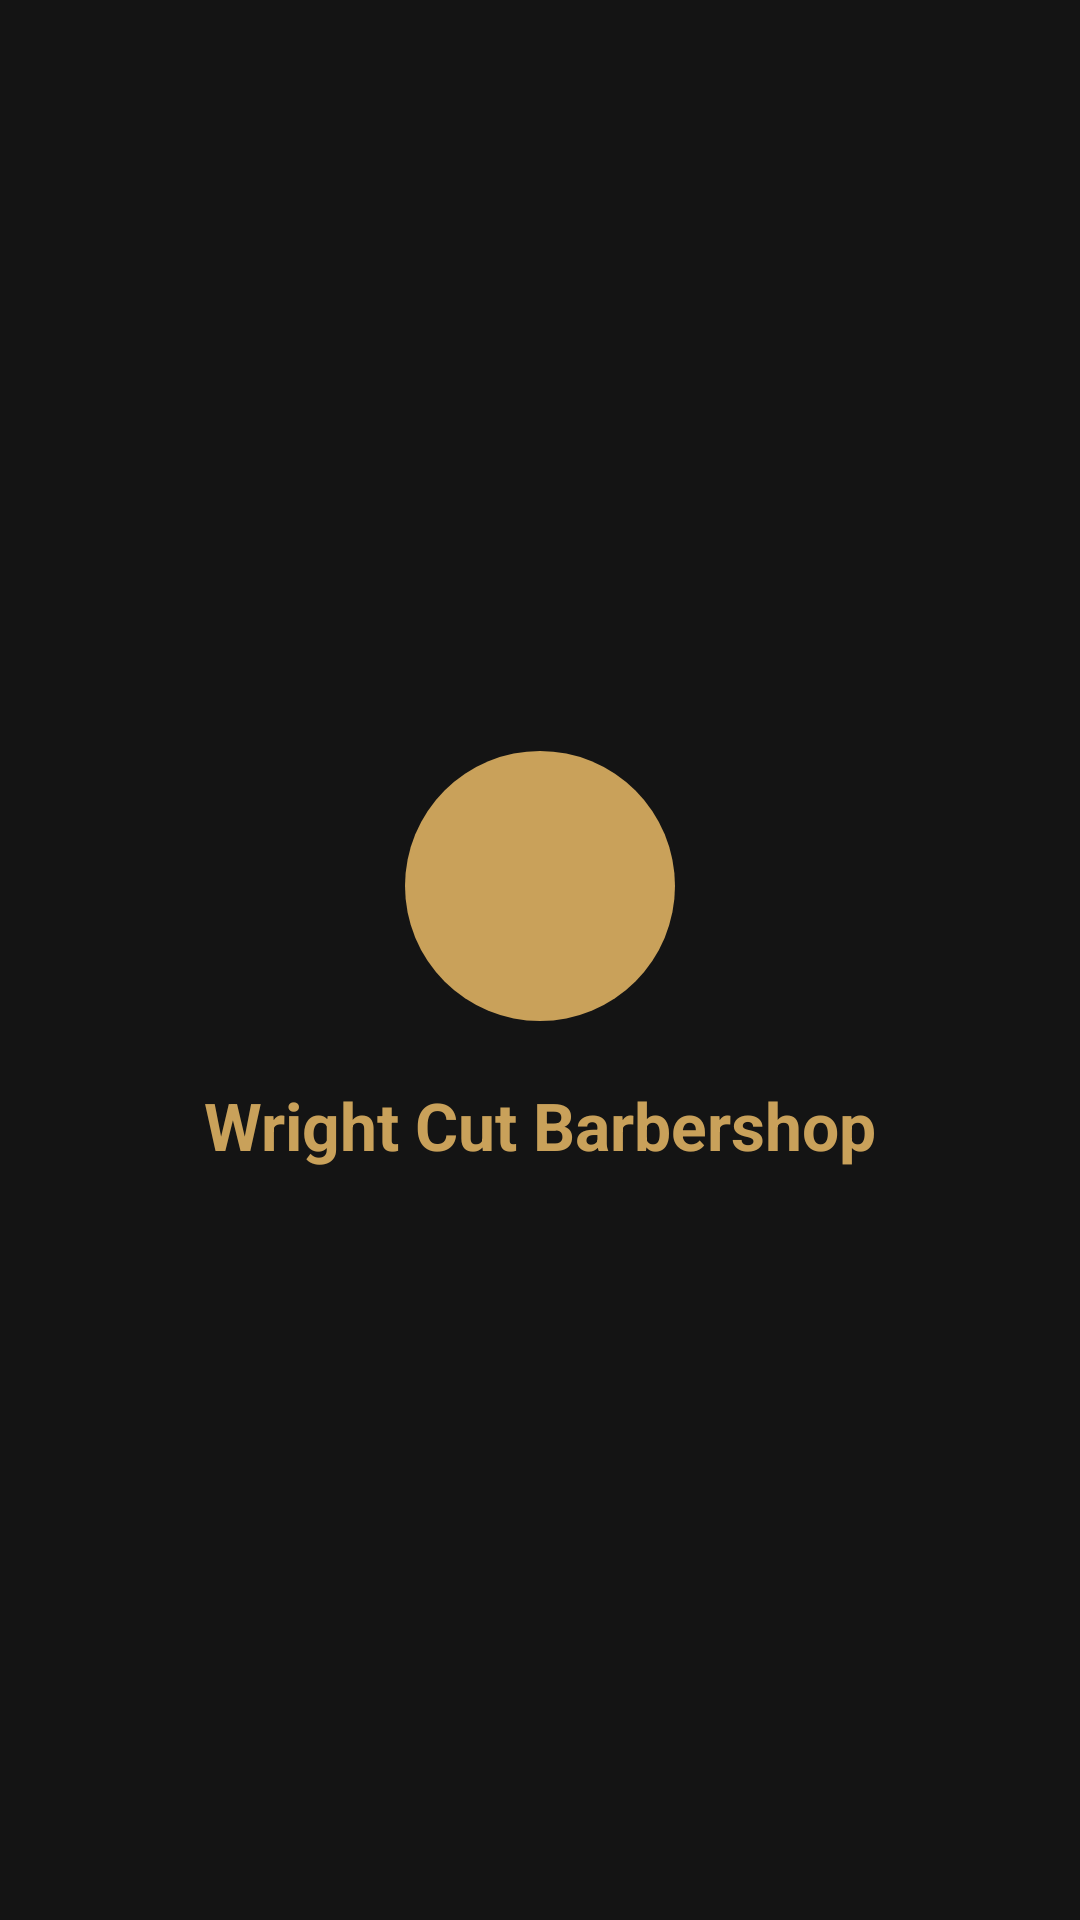

Android layout source for this screen:
<!-- AndroidManifest.xml: application theme Theme.WrightCut -->
<!-- res/layout/activity_splash.xml -->
<?xml version="1.0" encoding="utf-8"?>
<androidx.constraintlayout.widget.ConstraintLayout xmlns:android="http://schemas.android.com/apk/res/android"
    xmlns:app="http://schemas.android.com/apk/res-auto"
    android:layout_width="match_parent"
    android:layout_height="match_parent"
    android:background="@color/bg_dark">

    <View
        android:id="@+id/ivSplashIcon"
        android:layout_width="90dp"
        android:layout_height="90dp"
        android:background="@drawable/shape_gold_circle"
        app:layout_constraintBottom_toTopOf="@id/tvSplashTitle"
        app:layout_constraintEnd_toEndOf="parent"
        app:layout_constraintStart_toStartOf="parent"
        app:layout_constraintTop_toTopOf="parent"
        app:layout_constraintVertical_chainStyle="packed" />

    <TextView
        android:id="@+id/tvSplashTitle"
        android:layout_width="wrap_content"
        android:layout_height="wrap_content"
        android:layout_marginTop="20dp"
        android:text="@string/app_name"
        android:textColor="@color/gold_primary"
        android:textSize="22sp"
        android:textStyle="bold"
        app:layout_constraintBottom_toBottomOf="parent"
        app:layout_constraintEnd_toEndOf="parent"
        app:layout_constraintStart_toStartOf="parent"
        app:layout_constraintTop_toBottomOf="@id/ivSplashIcon" />

</androidx.constraintlayout.widget.ConstraintLayout>
<!-- resources referenced by this layout -->
<resources>
  <color name="bg_dark">#141414</color>
  <color name="gold_primary">#C9A15A</color>
  <!-- drawable shape_gold_circle (drawable) -->
  <?xml version="1.0" encoding="utf-8"?>
  <shape xmlns:android="http://schemas.android.com/apk/res/android" android:shape="oval">
      <solid android:color="@color/gold_primary" />
  </shape>
  <string name="app_name">Wright Cut Barbershop</string>
  <style name="Theme.WrightCut" parent="Base.Theme.WrightCut" />
  <style name="Base.Theme.WrightCut" parent="Theme.Material3.DayNight.NoActionBar">
          <item name="colorPrimary">@color/gold_primary</item>
          <item name="colorOnPrimary">@color/bg_dark</item>
          <item name="android:windowBackground">@color/bg_dark</item>
          <item name="android:textColorPrimary">@color/text_white</item>
          <item name="android:textColorSecondary">@color/text_muted</item>
          <item name="android:statusBarColor">@color/bg_dark</item>
          <item name="android:navigationBarColor">@color/bg_dark</item>
      </style>
  <color name="text_white">#F5F5F0</color>
  <color name="text_muted">#9E9E9E</color>
</resources>
